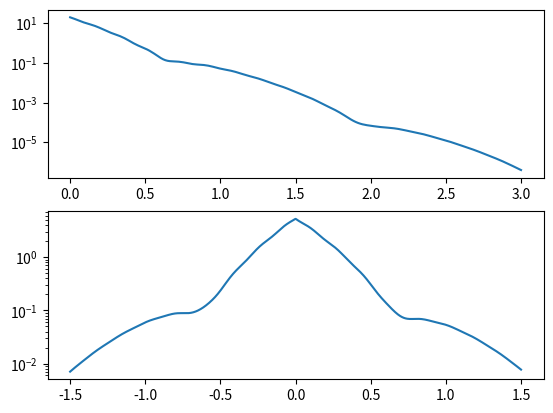

This chart was generated by the following Python code:

import scipy.constants as c
import numpy as np 
import matplotlib.pyplot as plt 
exwl = 815 #exciting wavelength

u1  = np.asarray([1.0,0.0])#polarization state pulse 1
u2  = np.asarray([1.0,0.0])#polarization state pulse 2
u3  = np.asarray([1.0,0.0])#polarization state pulse 3

N1  = 1.0e15 #Exciton density pulse 1
N2  = 1.0e15 #Exciton density pulse 2
N3  = 1.0e15 #Exciton density pulse 3

N1eh = 1.0e15 #electron hole pair density pulse 1
N2eh = 1.0e15 #electron hole pair density pulse 2
N3eh = 1.0e15 #electron hole pair density pulse 3

N1i = 1.0e15#Impurity bound Exciton density pulse 1 
N2i = 1.0e15#Impurity bound Exciton density pulse 2
N3i = 1.0e15#Impurity bound Exciton density pulse 3

gm21  = 3.5e12#hh Exciton dephasing rate /s
gm61  = 3.5e12#lh Exciton dephasing rate /s
gmi21 = 5.0e12#Impurity bound hh Exciton dephasing rate /s
gmi61 = 5.0e12#Impurity bound lh Exciton dephasing rate /s

sigx   = 0.00016 #exciton exciton scattering Parameter
sigeh  = 0.00050 #exciton electron/hole scattering Parameter 
sigxi  = 0.00016 #exciton impurity scattering Parameter
sigi   = 0.00000 #impurity impurity scattering Parameter
sigieh = 0.00050 #impurity electron/hole scattering Parameter
sigv = np.asarray([sigx,sigxi,sigi])
sigvchk = np.asarray(['sigx','sigxi','sigi'])

A =   N1   +N2   +N3         # total exciton density
Ai =  N1i  +N2i  +N3i         # total impurity bound exciton density
Aeh = N1eh +N2eh +N3eh # total electron hole density

K = 1e-117     #
T1 = 100.0e-12 #exciton Lifetime
Ti1= 100.0e-12 #impurity bound exciton Lifetime
O21 =  c.e*(1.5139             )/c.hbar -1.0j*gm21 
O61 =  c.e*(1.5139+.0032       )/c.hbar -1.0j*gm61
Oi21 = c.e*(1.5139-0.023       )/c.hbar -1.0j*gmi21
Oi61 = c.e*(1.5139-0.023+.0032 )/c.hbar -1.0j*gmi61

Ot21 =  O21 -1.0j*(sigx*A+ sigxi*Ai+sigeh*Aeh)
Ot61 =  O61 -1.0j*(sigx*A+ sigxi*Ai+sigeh*Aeh)
Oti21 = Oi21-1.0j*(sigi*Ai+sigxi*A+ sigieh*Aeh)
Oti61 = Oi61-1.0j*(sigi*Ai+sigxi*A+ sigieh*Aeh)

O  = np.asarray([ O21, O61, Oi21, Oi61])
Ot = np.asarray([Ot21,Ot61,Oti21,Oti61])

tau13 = 7.0e-12 

ol21 = 1.0#overlap of hh exciton state
ol61 = 0.8#overlap of lh exciton state
oli21 = 0.5 #overlap of hh bound exciton state
oli61 = 0.4 #overlap of lh bound exciton state


mu21 = ol21*np.asarray([1.0,0.0])   #dipole moment of hh exciton state 
mu61 = ol61*np.asarray([1.0,0.0])   #dipole moment of lh exciton state 
mui21 = oli21*np.asarray([1.0,0.0]) #dipole moment of hh bound exciton state 
mui61 = oli61*np.asarray([1.0,0.0]) #dipole moment of lh bound exciton state 


mu = np.vstack((mu21,mu61,mui21,mui61))
print(mu[0])
imp = 1 
nw  = 1
PSF = 1
EID = 1
def vecdim(a,b): 
    '''
        Element wise multiplier for vector time variables
        takes 
        a =  n length base vector element 
        b =  m length time axis over which to multiply 
        returns 
        nxm vector field
    
    '''
    v =  []
    for bi in b:
        v.append(a*bi)
    return np.asarray(v)
def aterm(t,tau,i,j,k):
    '''psf term for optical bloch equation solution 
    takes 
    t = the time delay for time resolving reference pulse
    tau = delay between first and second pulses 
    i = index of primary term for the 
    j = index of secondary term for the 
    k = scattering term for free exciton(0) or impurity(1)
    return 
    vector field 
    '''
    if(k==0):
        wf = np.heaviside(tau,1.0)*np.exp(1.0j*(np.conj(O[i])+1.0j*(sigx*N1+sigxi*N1i+sigeh*N1eh))*tau)
        lf = np.exp(-(tau13-tau)/T1)
    else:
        wf =  np.heaviside(tau,1.0)*np.exp(1.0j*(np.conj(O[i])+1.0j*(sigi*N1i+sigxi*N1+sigieh*N1eh))*tau)
        lf = np.exp(-(tau13-tau)/Ti1)
    tf = np.exp(1.0j*Ot[j]*(tau13-t))
    cp = np.conj(mu[j])*mu[j].dot(u3)*mu[i].dot(u2)*np.conj(mu[i]).dot(np.conj(u1))
    return vecdim(wf*lf*tf,cp)
def bterm(t,tau,i,j,k):
    """
    complex conjugate psf term for optical bloch equation solution 
    takes 
    t = the time delay for time resolving reference pulse
    tau = delay between first and second pulses 
    i = index of primary term for the 
    j = index of secondary term for the 
    k = scattering term for free exciton(0) or impurity(1)
    return 
    vector field
    """
    if(k==0):    
        wf = np.heaviside(-tau,1.0)*np.exp(1.0j*(O[i]-1.0j*(sigx*N2+sigxi*N2i+sigeh*N2eh))*tau)
        lf = np.exp(-(tau13)/T1)
    else:
        wf = np.heaviside(-tau,1.0)*np.exp(1.0j*(O[i]-1.0j*(sigi*N2i+sigxi*N2+sigieh*N2eh))*tau)
        lf = np.exp(-(tau13)/Ti1)
    tf = np.exp(1.0j*Ot[j]*(tau13-t))
    cp = np.conj(mu[j])*mu[j].dot(u3)*np.conj(mu[i]).dot(np.conj(u1))*mu[i].dot(u2)
    return vecdim(wf*lf*tf,cp)
def cterm(t,tau,i,j,k):
    """
    EID term for optical bloch equation solution 
    takes 
    t = the time delay for time resolving reference pulse
    tau = delay between first and second pulses 
    i = index of primary term for the 
    j = index of secondary term for the 
    k = scattering term for free exciton(0) or impurity(1)
    return 
    vector field
    """
    if(k==0):
        wf = np.heaviside(tau,1.0)*np.exp(1.0j*(np.conj(O[i])+1.0j*(sigx*N1+sigxi*N1i+sigeh*N1eh))*tau)
        lf = np.exp(-(tau13-tau)/T1)
        ei = T1*(1-np.exp((tau13-t)/T1))
    else:
        wf = np.heaviside(tau,1.0)*np.exp(1.0j*(np.conj(O[i])+1.0j*(sigi*N1i+sigxi*N1+sigieh*N1eh))*tau)
        lf = np.exp(-(tau13-tau)/Ti1)
        ei = Ti1*(1-np.exp((tau13-t)/Ti1))
    tf = np.exp(1.0j*Ot[j]*(tau13-t))
    cp = np.conj(mu[j])*mu[j].dot(u3)*mu[i].dot(u2)*np.conj(mu[i]).dot(np.conj(u1))
    return vecdim(wf*ei*lf*tf,cp)
def dterm(t,tau,i,j,k):
    """
    complex conjugate EID term for optical bloch equation solution 
    takes 
    t = the time delay for time resolving reference pulse
    tau = delay between first and second pulses 
    i = index of primary term for the 
    j = index of secondary term for the 
    k = scattering term for free exciton(0) or impurity(1) type term
    return 
    vector field
    """
    if(k==0):
        wf =np.heaviside(-tau,1.0)*np.exp(1.0j*(O[i]-1.0j*(sigx*N2+sigxi*N2i+sigeh*N2eh))*tau)
        lf = np.exp(-(tau13)/T1)
        ei =T1*(1-np.exp((tau13-t)/T1))
    else: 
        wf =np.heaviside(-tau,1.0)*np.exp(1.0j*(O[i]-1.0j*(sigi*N2+sigxi*N2i+sigieh*N2eh))*tau)
        lf = np.exp(-(tau13)/Ti1)
        ei =Ti1*(1-np.exp((tau13-t)/Ti1))
    tf = np.exp(1.0j*Ot[j]*(tau13-t))
    cp = np.conj(mu[j])*mu[j].dot(u3)*np.conj(mu[i]).dot(np.conj(u1))*mu[i].dot(u2)
    return vecdim(wf*ei*lf*tf,cp)
def Pnw(t,tau):
    """
    Polarization of the general exciton states of the Ga As Coreshell Cap nanowires 
    including contributions from scattering on eh pairs, bound acceptor states, and 
    exciton-exciton scattering
    takes: 
    t = the time delay between t1 and t2 
    tau = the time delay between t3 and tref
    returns 
    nanowire exciton polarization 2xNtres 
    """
    sig=0
    for j in range(2):
        sig = sig + PSF*(aterm(t,tau,j,j,0)+bterm(t,tau,j,j,0))
        for i in range(3):
            if(i<2):
                sig = sig+PSF*(aterm(t,tau,i,j,0)+bterm(t,tau,i,j,0))
            print(sigvchk[int(np.floor(j/2))])
            sig =sig+EID*A*sigv[int(np.floor(i/2))]*(cterm(t,tau,i,j,int(np.floor(i/2)))+dterm(t,tau,i,j,int(np.floor(i/2))))
    return 1*K*-1.0j*A/(c.hbar**3)*np.heaviside(t-tau13,1.0)*sig
def Pimp(t,tau):
    """
    Polarization of the general exciton states of the Ga As Coreshell Cap nanowires 
    including contributions from scattering on eh pairs, bound acceptor states, and 
    exciton-exciton scattering
    takes: 
    t = the time delay between t1 and t2 
    tau = the time delay between t3 and tref
    returns 
    impurity stat  polarization 2xNtres 
    """
    sig = PSF*(2*aterm(t,tau,2,2,1)+2*bterm(t,tau,2,2,1))
    for i in range(3):
        sig=sig + EID*Ai*sigv[int(np.floor(i/2))+1]*(cterm(t,tau,i,2,int(np.floor(i/2)))+dterm(t,tau,i,2,int(np.floor(i/2))))
    return 1*K*-1.0j*Ai/(c.hbar**3)*np.heaviside(t-tau13,1.0)*sig
def P(t,tau):
    return nw*Pnw(t,tau)+imp*Pimp(t,tau)
def FWM(t,tau):
    return np.abs(P(t,tau))[0]
t = np.linspace(7e-12,10e-12,200)
Pv = np.abs(P(t,0e-12))[0]

fig,axs = plt.subplots(2)
axs[0].set_yscale('log')
axs[1].set_yscale('log')
axs[0].plot(t*1e12-7,Pv)


tau = np.linspace(-1.5e-12,1.5e-12,1000)
t = 7.1e-12
Pv = np.abs(P(t,tau))[0]
axs[1].plot(tau*1e12,Pv)
tau = 0e-12
print(FWM(t,tau))
plt.show()
